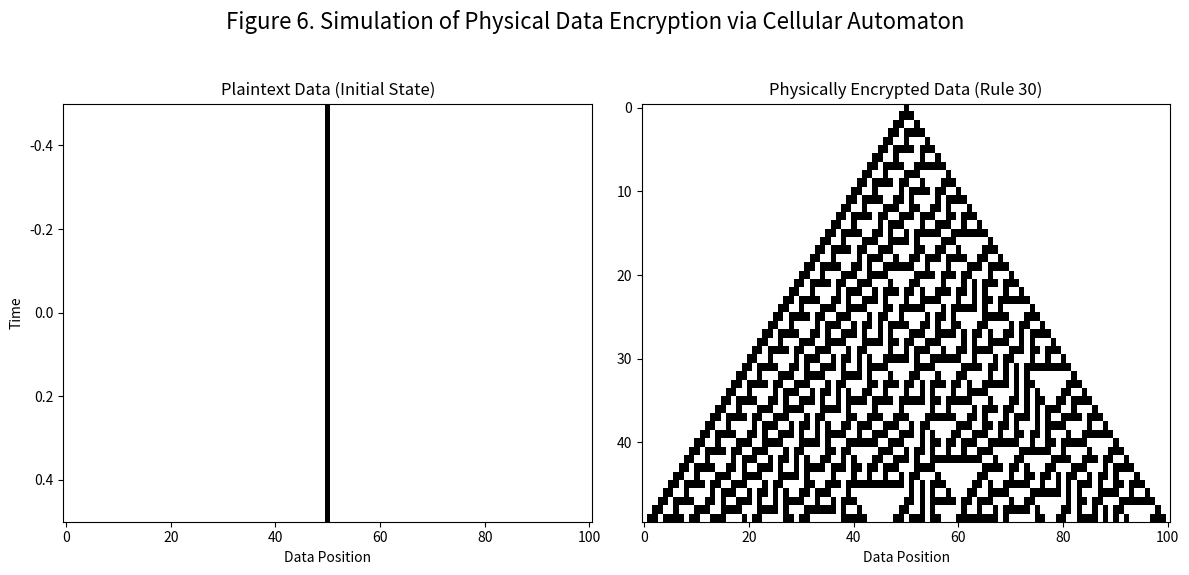

Reproduce this figure in Python.
import numpy as np
import matplotlib.pyplot as plt


def rule_30(neighbors):
    # Implements the Rule 30 logic based on a 3-bit input
    pattern = tuple(neighbors)
    rules = {
        (1, 1, 1): 0, (1, 1, 0): 0, (1, 0, 1): 0, (1, 0, 0): 1,
        (0, 1, 1): 1, (0, 1, 0): 1, (0, 0, 1): 1, (0, 0, 0): 0
    }
    return rules[pattern]


def run_encryption_sim(width=101, generations=50):
    # Initial data: a single '1' on a background of '0's (plaintext)
    initial_data = np.zeros(width, dtype=int)
    initial_data[width // 2] = 1

    # History of the data transformations (the encryption process)
    history = [initial_data]

    current_gen = initial_data
    for _ in range(generations - 1):
        next_gen = np.zeros_like(current_gen)
        for i in range(1, width - 1):
            neighbors = (current_gen[i - 1], current_gen[i], current_gen[i + 1])
            next_gen[i] = rule_30(neighbors)
        history.append(next_gen)
        current_gen = next_gen

    encrypted_data = np.array(history)

    fig, axes = plt.subplots(1, 2, figsize=(12, 6))

    # Show initial data
    axes[0].imshow(initial_data.reshape(1, -1), cmap='binary', aspect='auto')
    axes[0].set_title('Plaintext Data (Initial State)')
    axes[0].set_ylabel('Time')
    axes[0].set_xlabel('Data Position')

    # Show encrypted data over time
    axes[1].imshow(encrypted_data, cmap='binary', aspect='auto')
    axes[1].set_title('Physically Encrypted Data (Rule 30)')
    axes[1].set_xlabel('Data Position')

    plt.suptitle('Figure 6. Simulation of Physical Data Encryption via Cellular Automaton', fontsize=16)
    plt.tight_layout(rect=[0, 0.03, 1, 0.95])
    plt.show()


run_encryption_sim()